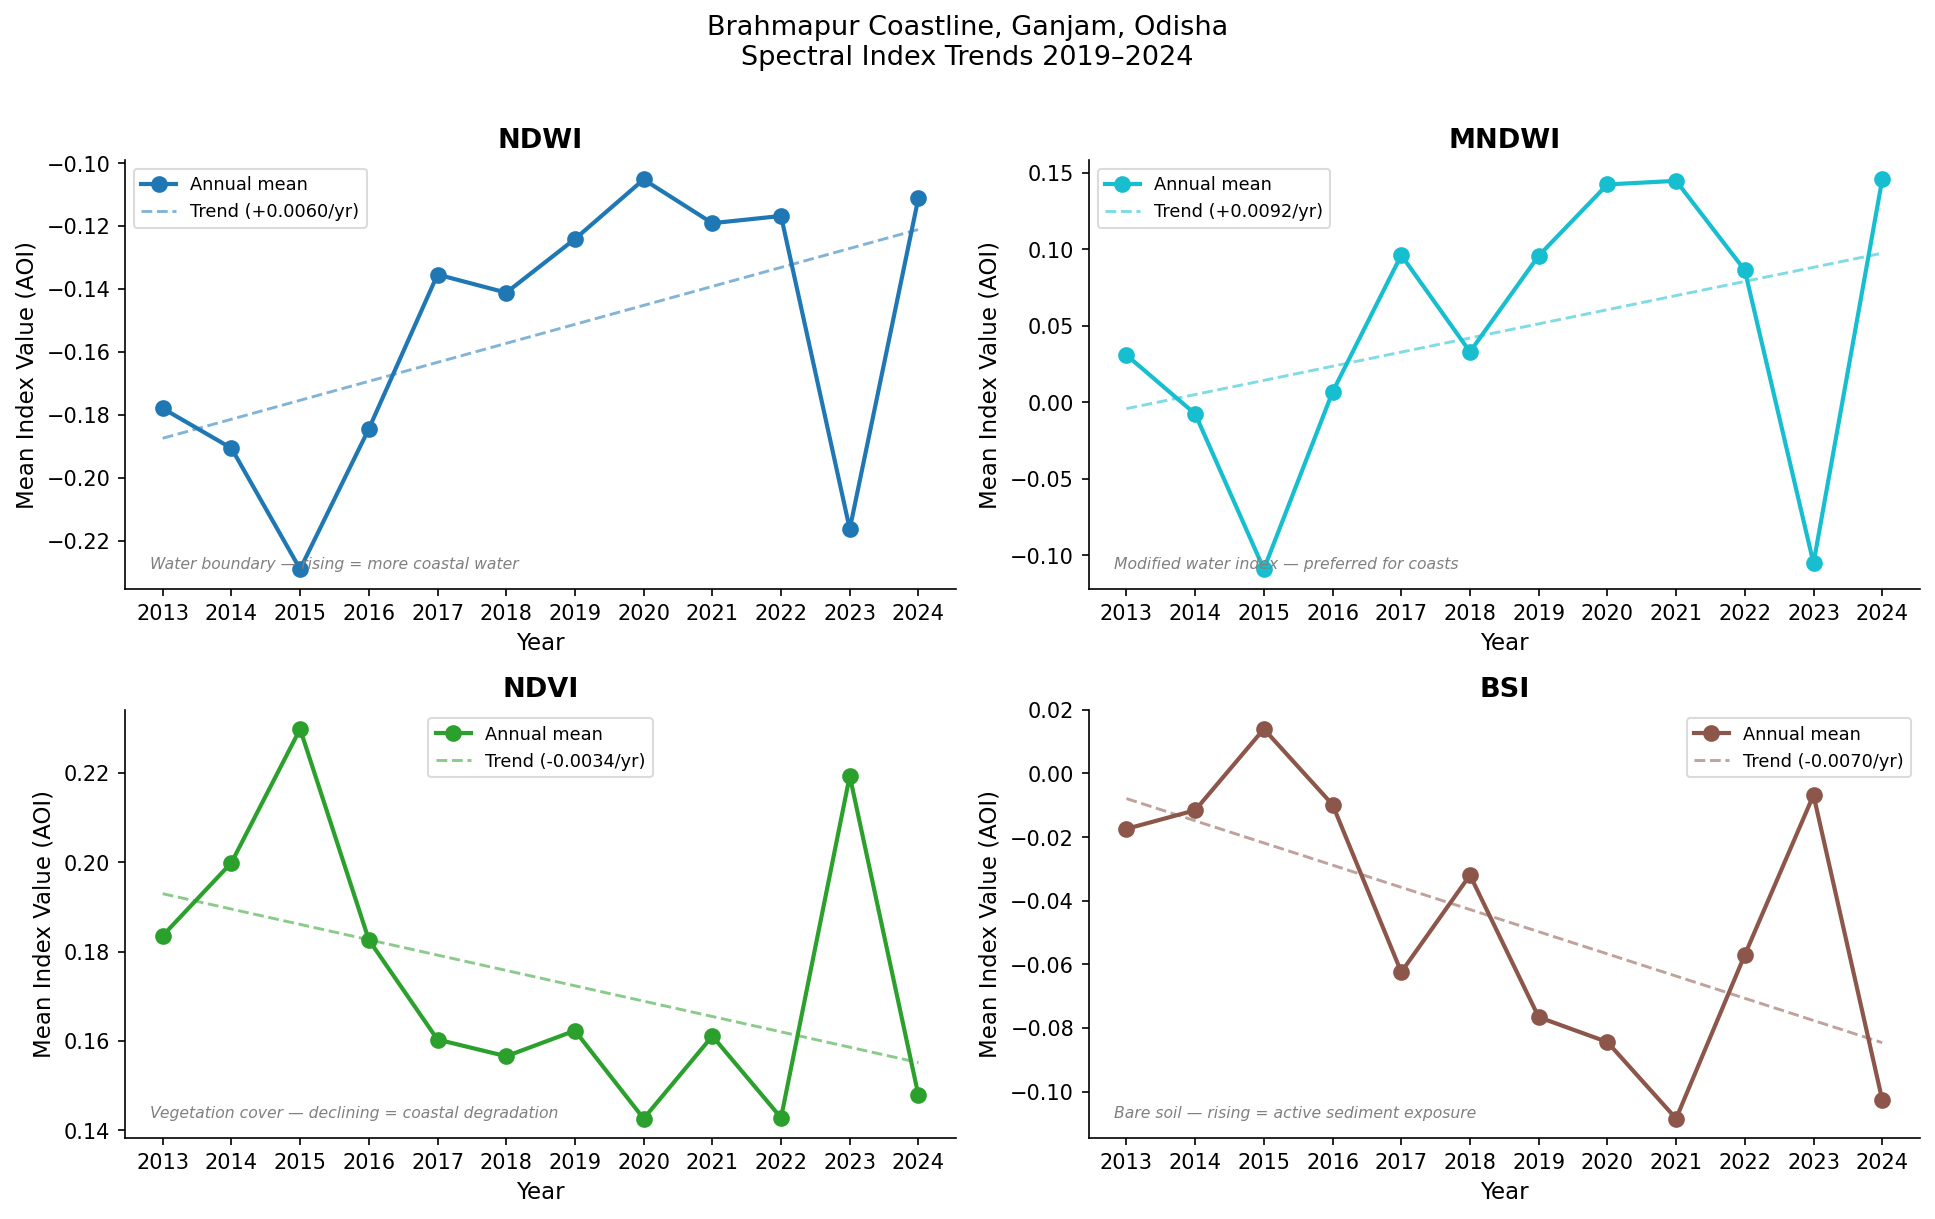

Data behind this chart, as committed beside it:
BSI, MNDWI, NDVI, NDWI, Sensor, Year, NDVI_change_pct, BSI_change
-0.01742, 0.03094, 0.1836, -0.178, Landsat8, 2013, , 
-0.01158, -0.007528, 0.1999, -0.1906, Landsat8, 2014, 8.898, 0.005838
0.01397, -0.109, 0.2298, -0.2291, Landsat8, 2015, 14.97, 0.02555
-0.009818, 0.006814, 0.1826, -0.1845, Landsat8, 2016, -20.53, -0.02379
-0.06243, 0.09626, 0.1603, -0.1354, Sentinel2, 2017, -12.22, -0.05261
-0.03195, 0.03305, 0.1566, -0.1412, Sentinel2, 2018, -2.329, 0.03048
-0.07659, 0.09587, 0.1623, -0.1241, Sentinel2, 2019, 3.658, -0.04464
-0.08442, 0.1425, 0.1426, -0.1052, Sentinel2, 2020, -12.13, -0.007832
-0.1085, 0.1448, 0.1611, -0.1191, Sentinel2, 2021, 12.95, -0.02406
-0.057, 0.08637, 0.1428, -0.1168, Sentinel2, 2022, -11.34, 0.05147
-0.0068, -0.1052, 0.2193, -0.2163, Sentinel2, 2023, 53.55, 0.0502
-0.1026, 0.1457, 0.1478, -0.111, Sentinel2, 2024, -32.6, -0.09577
